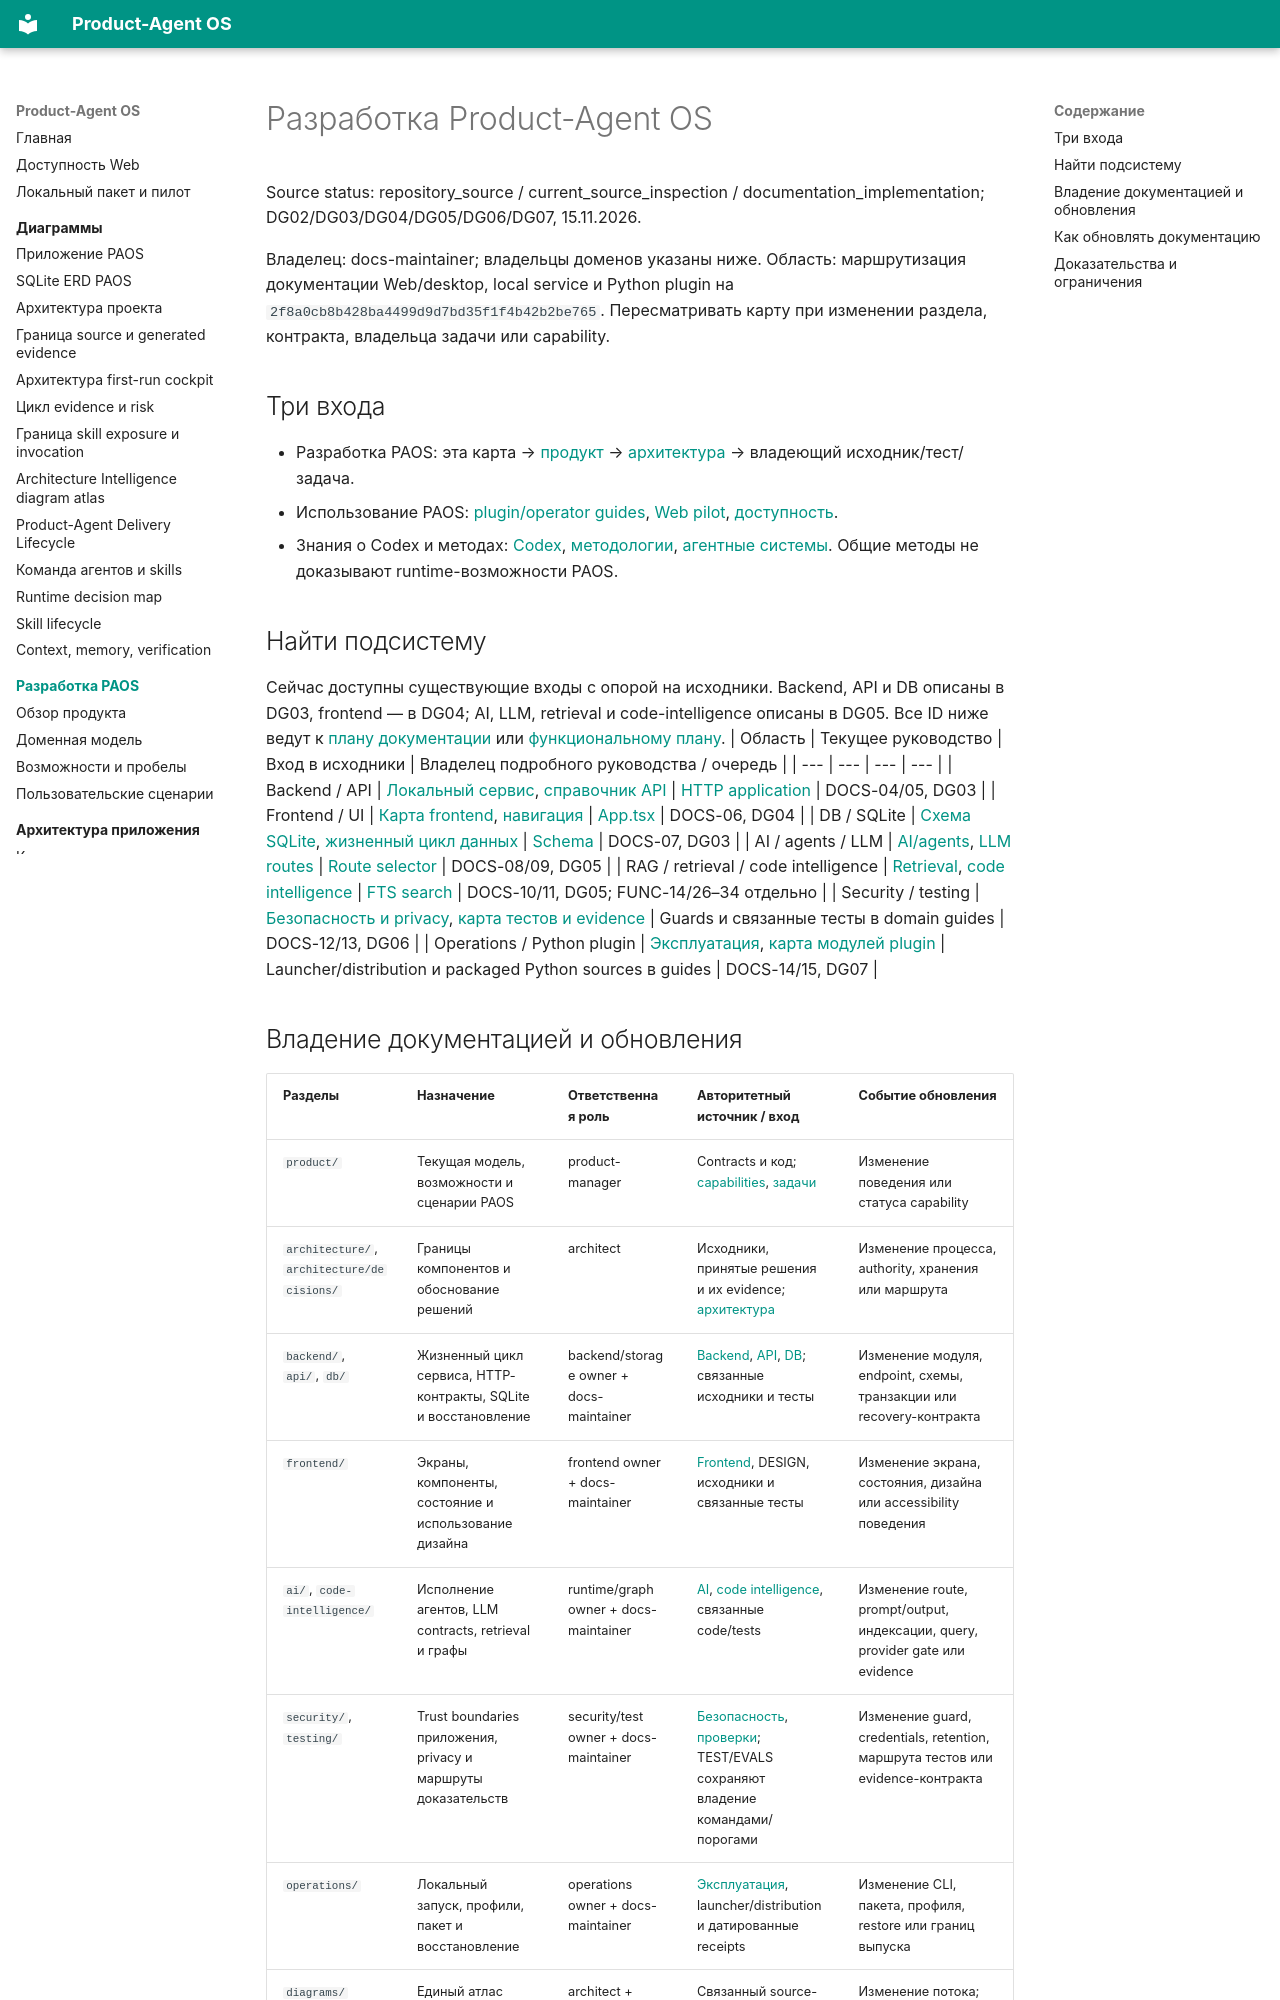

repository: alexroadcaster/product-agent-os · page: product/index.html · generator: mkdocs

# Разработка Product-Agent OS

Source status: repository_source / current_source_inspection / documentation_implementation; DG02/DG03/DG04/DG05/DG06/DG07, 15.11.2026.

Владелец: docs-maintainer; владельцы доменов указаны ниже. Область: маршрутизация документации Web/desktop, local service и Python plugin на `2f8a0cb8b428ba4499d9d7bd35f1f4b42b2be765`. Пересматривать карту при изменении раздела, контракта, владельца задачи или capability.

## Три входа

- Разработка PAOS: эта карта → [продукт](overview.md) → [архитектура](../architecture/system-context.md) → владеющий исходник/тест/задача.
- Использование PAOS: [plugin/operator guides](../product-agent-os/index.md), [Web pilot](../web/pilot.md), [доступность](../web/accessibility.md).
- Знания о Codex и методах: [Codex](../codex/overview.md), [методологии](../methodologies/index.md), [агентные системы](../agent-systems/overview.md). Общие методы не доказывают runtime-возможности PAOS.

## Найти подсистему

Сейчас доступны существующие входы с опорой на исходники. Backend, API и DB описаны в DG03, frontend — в DG04; AI, LLM, retrieval и code-intelligence описаны в DG05. Все ID ниже ведут к [плану документации](../planning/documentation-architecture-2026-11-15.md) или [функциональному плану](../planning/functional-remediation-2026-11-15.md).
| Область | Текущее руководство | Вход в исходники | Владелец подробного руководства / очередь |
| --- | --- | --- | --- |
| Backend / API | [Локальный сервис](../backend/index.md), [справочник API](../api/index.md) | [HTTP application](https://github.com/alexroadcaster/product-agent-os/blob/2f8a0cb8b428ba4499d9d7bd35f1f4b42b2be765/apps/local-service/src/http/application.mts) | DOCS-04/05, DG03 |
| Frontend / UI | [Карта frontend](../frontend/index.md), [навигация](../frontend/navigation.md) | [App.tsx](https://github.com/alexroadcaster/product-agent-os/blob/2f8a0cb8b428ba4499d9d7bd35f1f4b42b2be765/apps/web/src/ui/App.tsx) | DOCS-06, DG04 |
| DB / SQLite | [Схема SQLite](../db/schema.md), [жизненный цикл данных](../db/index.md) | [Schema](https://github.com/alexroadcaster/product-agent-os/blob/2f8a0cb8b428ba4499d9d7bd35f1f4b42b2be765/apps/local-service/src/storage/migrations/schema.mts) | DOCS-07, DG03 |
| AI / agents / LLM | [AI/agents](../ai/index.md), [LLM routes](../ai/llm/routes.md) | [Route selector](https://github.com/alexroadcaster/product-agent-os/blob/2f8a0cb8b428ba4499d9d7bd35f1f4b42b2be765/apps/local-service/src/runtime/route-selector.ts) | DOCS-08/09, DG05 |
| RAG / retrieval / code intelligence | [Retrieval](../ai/rag/index.md), [code intelligence](../code-intelligence/index.md) | [FTS search](https://github.com/alexroadcaster/product-agent-os/blob/2f8a0cb8b428ba4499d9d7bd35f1f4b42b2be765/apps/local-service/src/storage/search-queries.mts) | DOCS-10/11, DG05; FUNC-14/26–34 отдельно |
| Security / testing | [Безопасность и privacy](../security/index.md), [карта тестов и evidence](../testing/index.md) | Guards и связанные тесты в domain guides | DOCS-12/13, DG06 |
| Operations / Python plugin | [Эксплуатация](../operations/index.md), [карта модулей plugin](../product-agent-os/architecture.md) | Launcher/distribution и packaged Python sources в guides | DOCS-14/15, DG07 |
